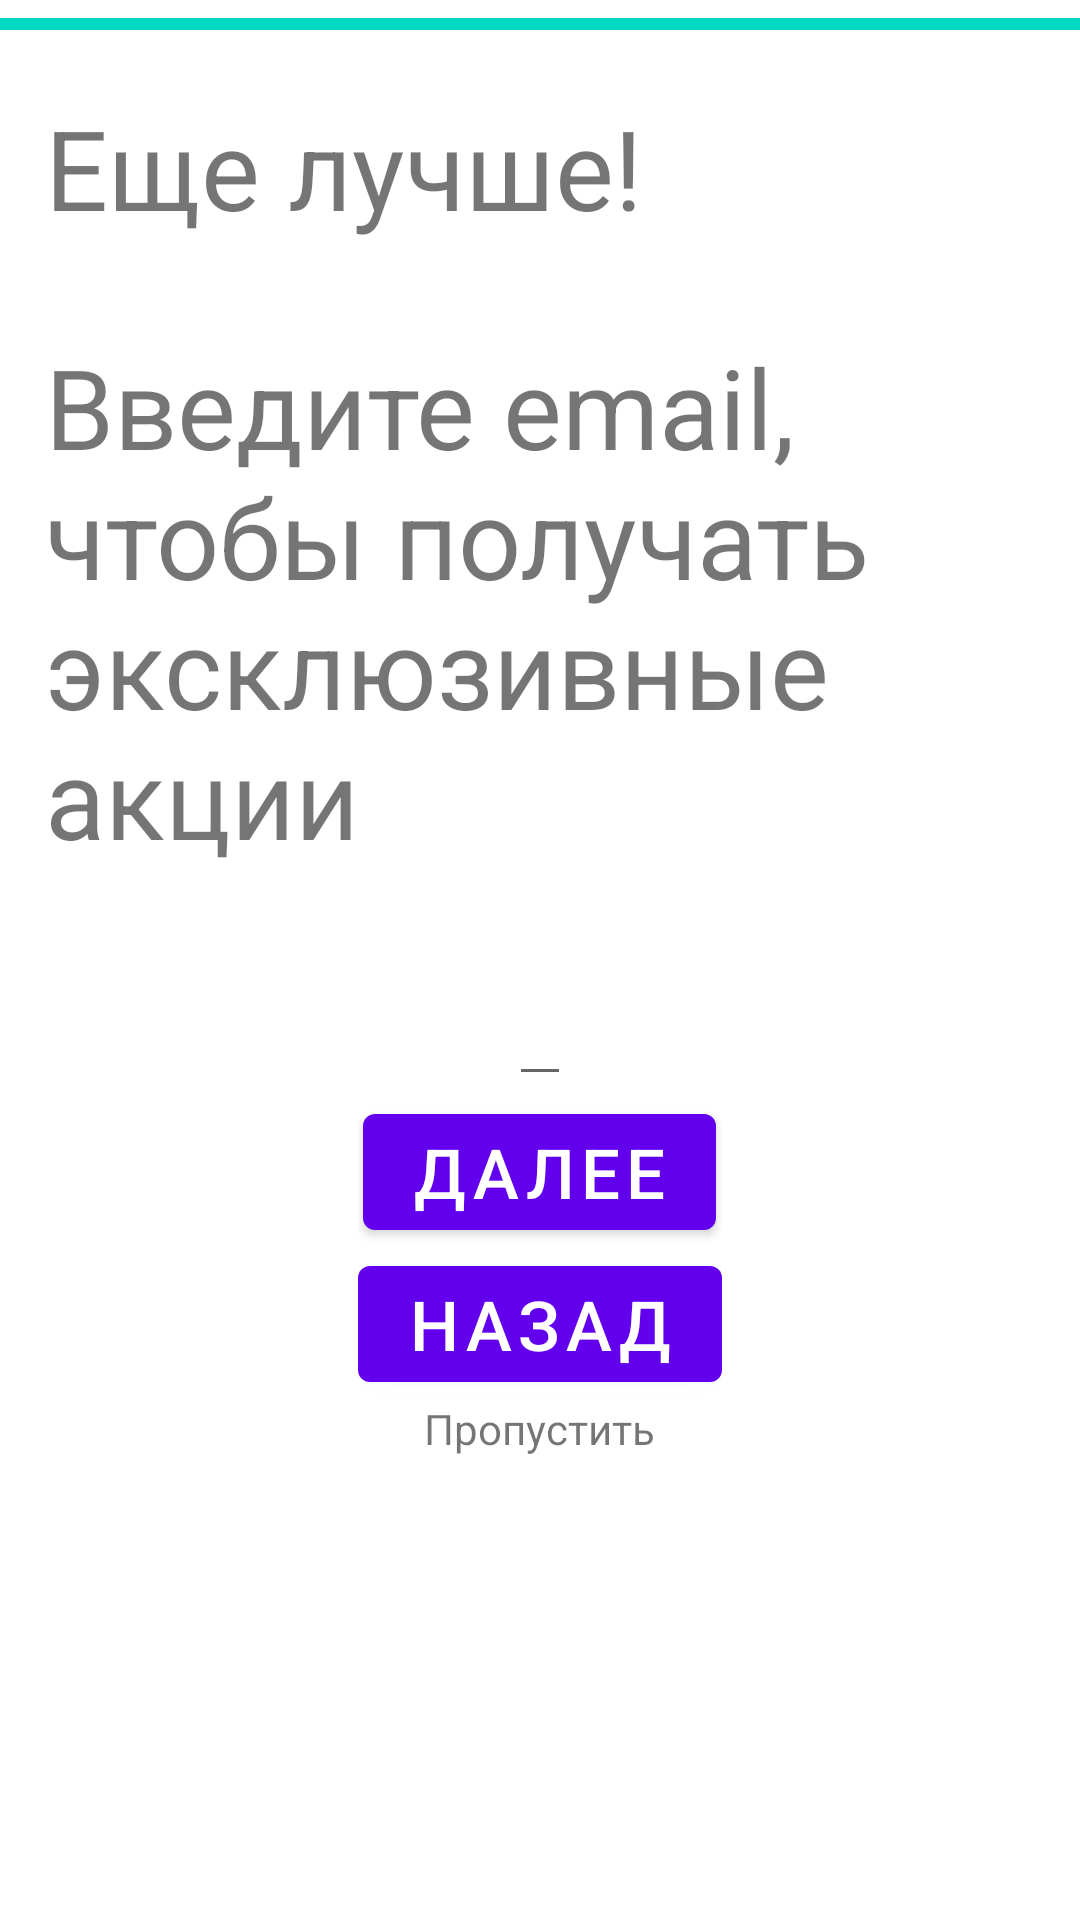

Write the Android layout XML for this screen, with the resource values it uses.
<!-- AndroidManifest.xml: application theme Theme.Shoper -->
<!-- res/layout/fragment_auth_email.xml -->
<?xml version="1.0" encoding="utf-8"?>
<LinearLayout xmlns:android="http://schemas.android.com/apk/res/android"
    xmlns:tools="http://schemas.android.com/tools"
    android:orientation="vertical"
    android:layout_width="match_parent"
    android:layout_height="match_parent"
    tools:context=".ui.auth.email4.AuthEmailFragment">

    <ProgressBar
        android:id="@+id/auth_horizontalProgressBarStage"
        style="@style/Widget.AppCompat.ProgressBar.Horizontal"
        android:max="8"
        android:progress="8"
        android:layout_width="match_parent"
        android:layout_height="wrap_content"/>


    <TextView
        android:id="@+id/auth_title"
        android:layout_width="match_parent"
        android:layout_height="wrap_content"
        android:text="Еще лучше!"
        android:layout_margin="15dp"
        android:textSize="37sp"/>
    <TextView
        android:id="@+id/auth_desc"
        android:text="Введите email, чтобы получать эксклюзивные акции"
        android:textSize="37sp"
        android:layout_margin="15dp"
        android:layout_width="match_parent"
        android:layout_height="wrap_content"/>
    <LinearLayout
        android:id="@+id/auth_blockOfButtonsAndInputUserData"
        android:layout_gravity="center"
        android:orientation="vertical"
        android:layout_width="wrap_content"
        android:layout_height="wrap_content">
        <EditText
            android:id="@+id/auth_editTextEmail"
            android:layout_width="wrap_content"
            android:layout_height="wrap_content"
            android:textAlignment="center"
            android:layout_gravity="center"
            android:maxLength="32"
            android:textSize="32sp" />
        <Button
            android:id="@+id/auth_buttonGoToNextStage"
            android:text="Далее"
            android:layout_width="wrap_content"
            android:layout_height="wrap_content"
            android:layout_gravity="center"
            android:textSize="23sp" />
        <Button
            android:id="@+id/auth_buttonGoToPreviouslyStage"
            android:text="Назад"
            android:layout_width="wrap_content"
            android:layout_height="wrap_content"
            android:layout_gravity="center"
            android:textSize="23sp" />
        <TextView
            android:id="@+id/auth_buttonSkipThisStage"
            android:layout_width="wrap_content"
            android:layout_height="wrap_content"
            android:layout_gravity="center"
            android:text="Пропустить"/>
    </LinearLayout>

</LinearLayout>
<!-- resources referenced by this layout -->
<resources>
  <style name="Theme.Shoper" parent="Theme.MaterialComponents.DayNight.DarkActionBar">
          
          <item name="colorPrimary">@color/purple_500</item>
          <item name="colorPrimaryVariant">@color/purple_700</item>
          <item name="colorOnPrimary">@color/white</item>
          
          <item name="colorSecondary">@color/teal_200</item>
          <item name="colorSecondaryVariant">@color/teal_700</item>
          <item name="colorOnSecondary">@color/black</item>
          
          <item name="android:statusBarColor" tools:targetApi="l">?attr/colorPrimaryVariant</item>
          
      </style>
  <color name="purple_500">#FF6200EE</color>
  <color name="purple_700">#FF3700B3</color>
  <color name="white">#FFFFFFFF</color>
  <color name="teal_200">#FF03DAC5</color>
  <color name="teal_700">#FF018786</color>
  <color name="black">#FF000000</color>
</resources>
